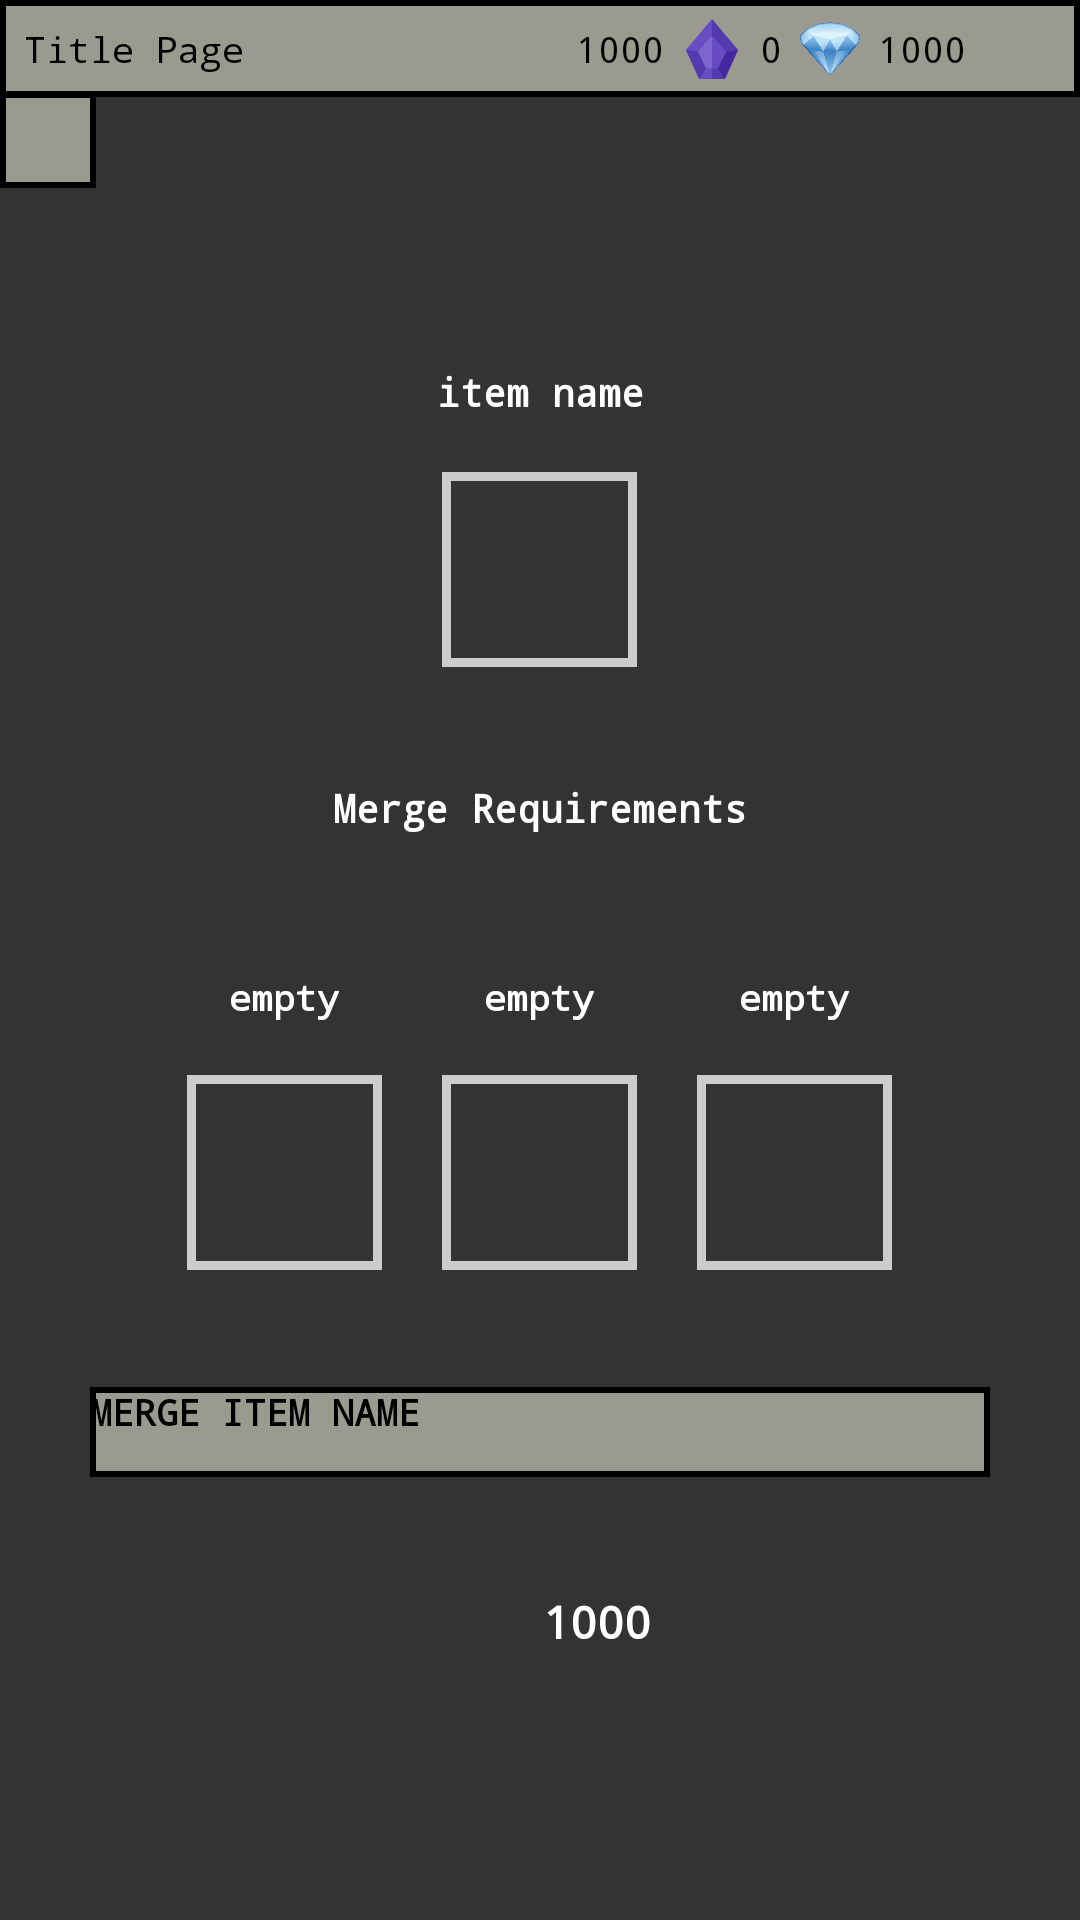

Write the Android layout XML for this screen, with the resource values it uses.
<!-- AndroidManifest.xml: application theme Theme.AutoRaidRpg -->
<!-- res/layout/activity_item_merge.xml -->
<?xml version="1.0" encoding="utf-8"?>
<RelativeLayout xmlns:android="http://schemas.android.com/apk/res/android"
    xmlns:app="http://schemas.android.com/apk/res-auto"
    xmlns:tools="http://schemas.android.com/tools"
    android:layout_width="match_parent"
    android:layout_height="match_parent"
    android:background="@color/dark_gray"
    tools:context=".ItemMergeActivity">

    <include
        android:id="@+id/mainHeader"
        layout="@layout/layout_main_header" />

    <ImageButton
        android:id="@+id/backBtn"
        android:layout_width="32dp"
        android:layout_height="32dp"
        android:layout_below="@+id/mainHeader"
        android:layout_marginStart="0dp"
        android:layout_marginTop="-2dp"
        android:layout_marginEnd="0dp"
        android:layout_marginBottom="0dp"
        android:background="@drawable/border_swamp_black"
        android:padding="6dp"
        android:scaleType="fitCenter"
        app:srcCompat="@drawable/icon_back" />

    <LinearLayout
        android:layout_width="match_parent"
        android:layout_height="match_parent"
        android:layout_below="@+id/mainHeader"
        android:orientation="vertical"
        android:gravity="center">

        <TextView
            android:id="@+id/mergedItemName"
            android:layout_width="match_parent"
            android:layout_height="wrap_content"
            android:fontFamily="monospace"
            android:padding="8dp"
            android:text="item name"
            android:layout_marginBottom="10dp"
            android:textAlignment="center"
            android:textColor="@color/white"
            android:textSize="13sp"
            android:textStyle="bold" />

        <include
            android:id="@+id/mergedItem"
            android:layout_width="65dp"
            android:layout_height="65dp"
            layout="@layout/layout_item_card"/>

        <TextView
            android:layout_width="match_parent"
            android:layout_height="wrap_content"
            android:fontFamily="monospace"
            android:padding="8dp"
            android:text="Merge Requirements"
            android:textAlignment="center"
            android:textColor="@color/white"
            android:textSize="13sp"
            android:layout_marginTop="30dp"
            android:layout_marginBottom="30dp"
            android:textStyle="bold" />

        <LinearLayout
            android:layout_width="match_parent"
            android:layout_height="wrap_content"
            android:layout_marginBottom="30dp"
            android:gravity="center"
            android:orientation="horizontal">

            <LinearLayout
                android:layout_width="wrap_content"
                android:layout_height="wrap_content"
                android:layout_below="@+id/mainHeader"
                android:orientation="vertical"
                android:gravity="center">

                <TextView
                    android:id="@+id/itemName1"
                    android:layout_width="wrap_content"
                    android:layout_height="wrap_content"
                    android:fontFamily="monospace"
                    android:padding="8dp"
                    android:text="empty"
                    android:layout_marginBottom="10dp"
                    android:textAlignment="center"
                    android:textColor="@color/white"
                    android:textSize="12sp"
                    android:textStyle="bold" />

                <include
                    android:id="@+id/mergingItem1"
                    android:layout_width="65dp"
                    android:layout_height="65dp"
                    layout="@layout/layout_item_card"/>

            </LinearLayout>

            <LinearLayout
                android:layout_width="wrap_content"
                android:layout_height="wrap_content"
                android:layout_below="@+id/mainHeader"
                android:layout_marginStart="20dp"
                android:layout_marginEnd="20dp"
                android:orientation="vertical"
                android:gravity="center">

                <TextView
                    android:id="@+id/itemName2"
                    android:layout_width="wrap_content"
                    android:layout_height="wrap_content"
                    android:fontFamily="monospace"
                    android:padding="8dp"
                    android:text="empty"
                    android:layout_marginBottom="10dp"
                    android:textAlignment="center"
                    android:textColor="@color/white"
                    android:textSize="12sp"
                    android:textStyle="bold" />

                <include
                    android:id="@+id/mergingItem2"
                    android:layout_width="65dp"
                    android:layout_height="65dp"
                    layout="@layout/layout_item_card"/>

            </LinearLayout>

            <LinearLayout
                android:layout_width="wrap_content"
                android:layout_height="wrap_content"
                android:layout_below="@+id/mainHeader"
                android:orientation="vertical"
                android:gravity="center">

                <TextView
                    android:id="@+id/itemName3"
                    android:layout_width="wrap_content"
                    android:layout_height="wrap_content"
                    android:fontFamily="monospace"
                    android:padding="8dp"
                    android:text="empty"
                    android:layout_marginBottom="10dp"
                    android:textAlignment="center"
                    android:textColor="@color/white"
                    android:textSize="12sp"
                    android:textStyle="bold" />

                <include
                    android:id="@+id/mergingItem3"
                    android:layout_width="65dp"
                    android:layout_height="65dp"
                    layout="@layout/layout_item_card"/>

            </LinearLayout>

        </LinearLayout>

        <Button
            android:id="@+id/mergeBtn"
            android:layout_width="300dp"
            android:layout_height="30dp"
            android:layout_marginTop="9dp"
            android:layout_marginEnd="0dp"
            android:layout_marginBottom="0dp"
            android:background="@drawable/border_swamp_black"
            android:fontFamily="monospace"
            android:padding="0dp"
            android:text="MERGE ITEM NAME"
            android:textColor="@color/black"
            android:textSize="12sp"
            android:textStyle="bold"
            app:cornerRadius="0dp" />



        <LinearLayout
            android:layout_width="wrap_content"
            android:layout_height="wrap_content"
            android:layout_below="@+id/mainHeader"
            android:orientation="horizontal"
            android:layout_marginTop="30dp"
            android:gravity="center">

            <ImageView
                android:id="@+id/coinImage"
                android:layout_width="30dp"
                android:layout_height="30dp"
                android:layout_marginStart="8dp"
                android:layout_marginEnd="6dp"
                android:background="@drawable/icon_coin"
                android:scaleType="fitCenter"
                android:visibility="visible" />

            <TextView
                android:id="@+id/coin"
                android:layout_width="wrap_content"
                android:layout_height="wrap_content"
                android:layout_marginEnd="6dp"
                android:fontFamily="monospace"
                android:paddingStart="0dp"
                android:paddingTop="8dp"
                android:paddingEnd="0dp"
                android:paddingBottom="8dp"
                android:text="1000"
                android:textColor="@color/white"
                android:textSize="15sp"
                android:textStyle="bold" />

        </LinearLayout>

    </LinearLayout>

</RelativeLayout>
<!-- res/layout/layout_main_header.xml (included above) -->
<?xml version="1.0" encoding="utf-8"?>
<LinearLayout xmlns:android="http://schemas.android.com/apk/res/android"
    xmlns:app="http://schemas.android.com/apk/res-auto"
    android:id="@+id/headerLayout"
    android:layout_width="match_parent"
    android:layout_height="wrap_content"
    android:background="@drawable/border_swamp_black"
    android:paddingEnd="6dp"
    android:orientation="horizontal">

    <TextView
        android:id="@+id/unitName"
        android:layout_width="wrap_content"
        android:layout_height="wrap_content"
        android:layout_weight="1"
        android:fontFamily="monospace"
        android:padding="8dp"
        android:text="Title Page"
        android:textColor="@color/black"
        android:textSize="12sp" />

    <androidx.constraintlayout.widget.ConstraintLayout
        android:layout_width="250dp"
        android:layout_height="match_parent"
        android:layout_weight="1"
        android:gravity="end"
        android:orientation="horizontal"
        android:paddingEnd="6dp">

        <ImageView
            android:id="@+id/coinImage"
            android:layout_width="20dp"
            android:layout_height="20dp"
            android:layout_marginEnd="6dp"
            android:background="@drawable/icon_coin"
            android:scaleType="fitCenter"
            android:visibility="visible"
            app:layout_constraintBottom_toBottomOf="parent"
            app:layout_constraintEnd_toStartOf="@+id/coin"
            app:layout_constraintTop_toTopOf="parent" />

        <TextView
            android:id="@+id/coin"
            android:layout_width="wrap_content"
            android:layout_height="wrap_content"
            android:layout_marginEnd="6dp"
            android:fontFamily="monospace"
            android:paddingStart="0dp"
            android:paddingTop="8dp"
            android:paddingEnd="0dp"
            android:paddingBottom="8dp"
            android:text="1000"
            android:textColor="@color/black"
            android:textSize="12sp"
            app:layout_constraintBottom_toBottomOf="parent"
            app:layout_constraintEnd_toStartOf="@+id/expImage"
            app:layout_constraintTop_toTopOf="parent" />

        <ImageView
            android:id="@+id/expImage"
            android:layout_width="20dp"
            android:layout_height="20dp"
            android:layout_marginEnd="6dp"
            android:background="@drawable/icon_exp"
            android:scaleType="fitCenter"
            android:visibility="visible"
            app:layout_constraintBottom_toBottomOf="parent"
            app:layout_constraintEnd_toStartOf="@+id/exp"
            app:layout_constraintTop_toTopOf="parent" />

        <TextView
            android:id="@+id/exp"
            android:layout_width="wrap_content"
            android:layout_height="wrap_content"
            android:layout_marginEnd="6dp"
            android:fontFamily="monospace"
            android:paddingStart="0dp"
            android:paddingTop="8dp"
            android:paddingEnd="0dp"
            android:paddingBottom="8dp"
            android:text="0"
            android:textColor="@color/black"
            android:textSize="12sp"
            app:layout_constraintBottom_toBottomOf="parent"
            app:layout_constraintEnd_toStartOf="@+id/diamondImage"
            app:layout_constraintTop_toTopOf="parent" />

        <ImageView
            android:id="@+id/diamondImage"
            android:layout_width="20dp"
            android:layout_height="20dp"
            android:layout_marginEnd="6dp"
            android:background="@drawable/icon_diamond"
            android:scaleType="fitCenter"
            android:visibility="visible"
            app:layout_constraintBottom_toBottomOf="parent"
            app:layout_constraintEnd_toStartOf="@+id/diamond"
            app:layout_constraintTop_toTopOf="parent" />

        <TextView
            android:id="@+id/diamond"
            android:layout_width="wrap_content"
            android:layout_height="wrap_content"
            android:layout_marginEnd="6dp"
            android:fontFamily="monospace"
            android:paddingStart="0dp"
            android:paddingTop="8dp"
            android:paddingEnd="0dp"
            android:paddingBottom="8dp"
            android:text="1000"
            android:textColor="@color/black"
            android:textSize="12sp"
            app:layout_constraintBottom_toBottomOf="parent"
            app:layout_constraintEnd_toStartOf="@+id/notificationImage"
            app:layout_constraintTop_toTopOf="parent" />

        <ImageView
            android:id="@+id/notificationImage"
            android:layout_width="20dp"
            android:layout_height="20dp"
            android:background="@drawable/icon_bell"
            android:scaleType="fitCenter"
            android:visibility="visible"
            app:layout_constraintBottom_toBottomOf="parent"
            app:layout_constraintEnd_toEndOf="parent"
            app:layout_constraintTop_toTopOf="parent" />
    </androidx.constraintlayout.widget.ConstraintLayout>

</LinearLayout>
<!-- res/layout/layout_item_card.xml (included above) -->
<?xml version="1.0" encoding="utf-8"?>
<androidx.constraintlayout.widget.ConstraintLayout xmlns:android="http://schemas.android.com/apk/res/android"
    xmlns:app="http://schemas.android.com/apk/res-auto"
    xmlns:tools="http://schemas.android.com/tools"
    android:background="@drawable/border_transparent_silver_thick"
    android:padding="@dimen/border_padding"
    android:layout_margin="@dimen/item_margin"
    android:layout_width="@dimen/item_size"
    android:layout_height="@dimen/item_size">

    <ImageButton
        android:id="@+id/itemBtn"
        android:layout_width="match_parent"
        android:layout_height="match_parent"
        android:background="@color/dark_gray"
        android:scaleType="fitCenter"
        app:layout_constraintBottom_toBottomOf="parent"
        app:layout_constraintEnd_toEndOf="parent"
        app:layout_constraintStart_toStartOf="parent"
        app:layout_constraintTop_toTopOf="parent"/>

    <LinearLayout
        android:id="@+id/ratingView"
        android:layout_width="match_parent"
        android:layout_height="wrap_content"
        android:gravity="center"
        app:layout_constraintBottom_toBottomOf="parent">

        <ImageView
            android:id="@+id/rating1"
            android:layout_width="20dp"
            android:layout_height="20dp"
            android:padding="0dp"
            android:visibility="gone"
            android:src="@drawable/shape_rating"/>

        <ImageView
            android:id="@+id/rating2"
            android:layout_width="20dp"
            android:layout_height="20dp"
            android:layout_marginLeft="-7dp"
            android:padding="0dp"
            android:visibility="gone"
            android:src="@drawable/shape_rating"/>

        <ImageView
            android:id="@+id/rating3"
            android:layout_width="20dp"
            android:layout_height="20dp"
            android:layout_marginLeft="-7dp"
            android:padding="0dp"
            android:visibility="gone"
            android:src="@drawable/shape_rating"/>

        <ImageView
            android:id="@+id/rating4"
            android:layout_width="20dp"
            android:layout_height="20dp"
            android:layout_marginLeft="-7dp"
            android:padding="0dp"
            android:visibility="gone"
            android:src="@drawable/shape_rating"/>

        <ImageView
            android:id="@+id/rating5"
            android:layout_width="20dp"
            android:layout_height="20dp"
            android:layout_marginLeft="-7dp"
            android:padding="0dp"
            android:visibility="gone"
            android:src="@drawable/shape_rating"/>

    </LinearLayout>

</androidx.constraintlayout.widget.ConstraintLayout>
<!-- resources referenced by this layout -->
<resources>
  <color name="black">#FF000000</color>
  <color name="dark_gray">#333333</color>
  <color name="white">#FFFFFFFF</color>
  <dimen name="border_padding">3dp</dimen>
  <dimen name="item_margin">7dp</dimen>
  <dimen name="item_size">75dp</dimen>
  <!-- drawable border_swamp_black (drawable) -->
  <?xml version="1.0" encoding="utf-8"?>
  <layer-list xmlns:android="http://schemas.android.com/apk/res/android">
      <item>
          <shape android:shape="rectangle">
              <solid android:color="@color/black" />
          </shape>
      </item>
      <item android:left="2dp" android:right="2dp"  android:top="2dp" android:bottom="2dp" >
          <shape android:shape="rectangle">
              <solid android:color="@color/swamp" />
          </shape>
      </item>
  </layer-list>
  <!-- drawable border_transparent_silver_thick (drawable) -->
  <?xml version="1.0" encoding="utf-8"?>
  <layer-list xmlns:android="http://schemas.android.com/apk/res/android">
      <item>
          <shape android:shape="rectangle">
              <solid android:color="@color/silver" />
          </shape>
      </item>
      <item android:left="6dp" android:right="6dp"  android:top="6dp" android:bottom="6dp" >
          <shape android:shape="rectangle">
              <solid android:color="@color/transparent" />
          </shape>
      </item>
  </layer-list>
  <!-- drawable icon_diamond: png bitmap (drawable, 61791 bytes) -->
  <!-- drawable icon_exp: png bitmap (drawable, 4380 bytes) -->
  <!-- drawable shape_rating (drawable) -->
  <?xml version="1.0" encoding="utf-8"?>
  <layer-list xmlns:android="http://schemas.android.com/apk/res/android">
      <item
          android:left="43dp"
          android:top="43dp"
          android:right="43dp"
          android:bottom="43dp">
          <rotate android:fromDegrees="45">
              <shape>
                  <size
                      android:width="120dp"
                      android:height="120dp" />
                  <gradient
                      android:startColor="@color/yellow"
                      android:endColor="@color/yellow" />
                  <stroke
                      android:width="18dp"
                      android:color="@color/black" />
              </shape>
          </rotate>
      </item>
  </layer-list>
  <style name="Theme.AutoRaidRpg" parent="Theme.AppCompat.DayNight.NoActionBar">
          
          <item name="colorPrimary">@color/purple_500</item>
          <item name="colorPrimaryVariant">@color/purple_700</item>
          <item name="colorOnPrimary">@color/white</item>
          
          <item name="colorSecondary">@color/teal_200</item>
          <item name="colorSecondaryVariant">@color/teal_700</item>
          <item name="colorOnSecondary">@color/black</item>
          
          <item name="android:statusBarColor">?attr/colorPrimaryVariant</item>
          
      </style>
  <color name="swamp">#9A9A8E</color>
  <color name="silver">#CCCCCC</color>
  <color name="transparent">#00FFFFFF</color>
  <color name="yellow">#FFB570</color>
  <color name="purple_500">#FF6200EE</color>
  <color name="purple_700">#FF3700B3</color>
  <color name="teal_200">#FF03DAC5</color>
  <color name="teal_700">#FF018786</color>
</resources>
